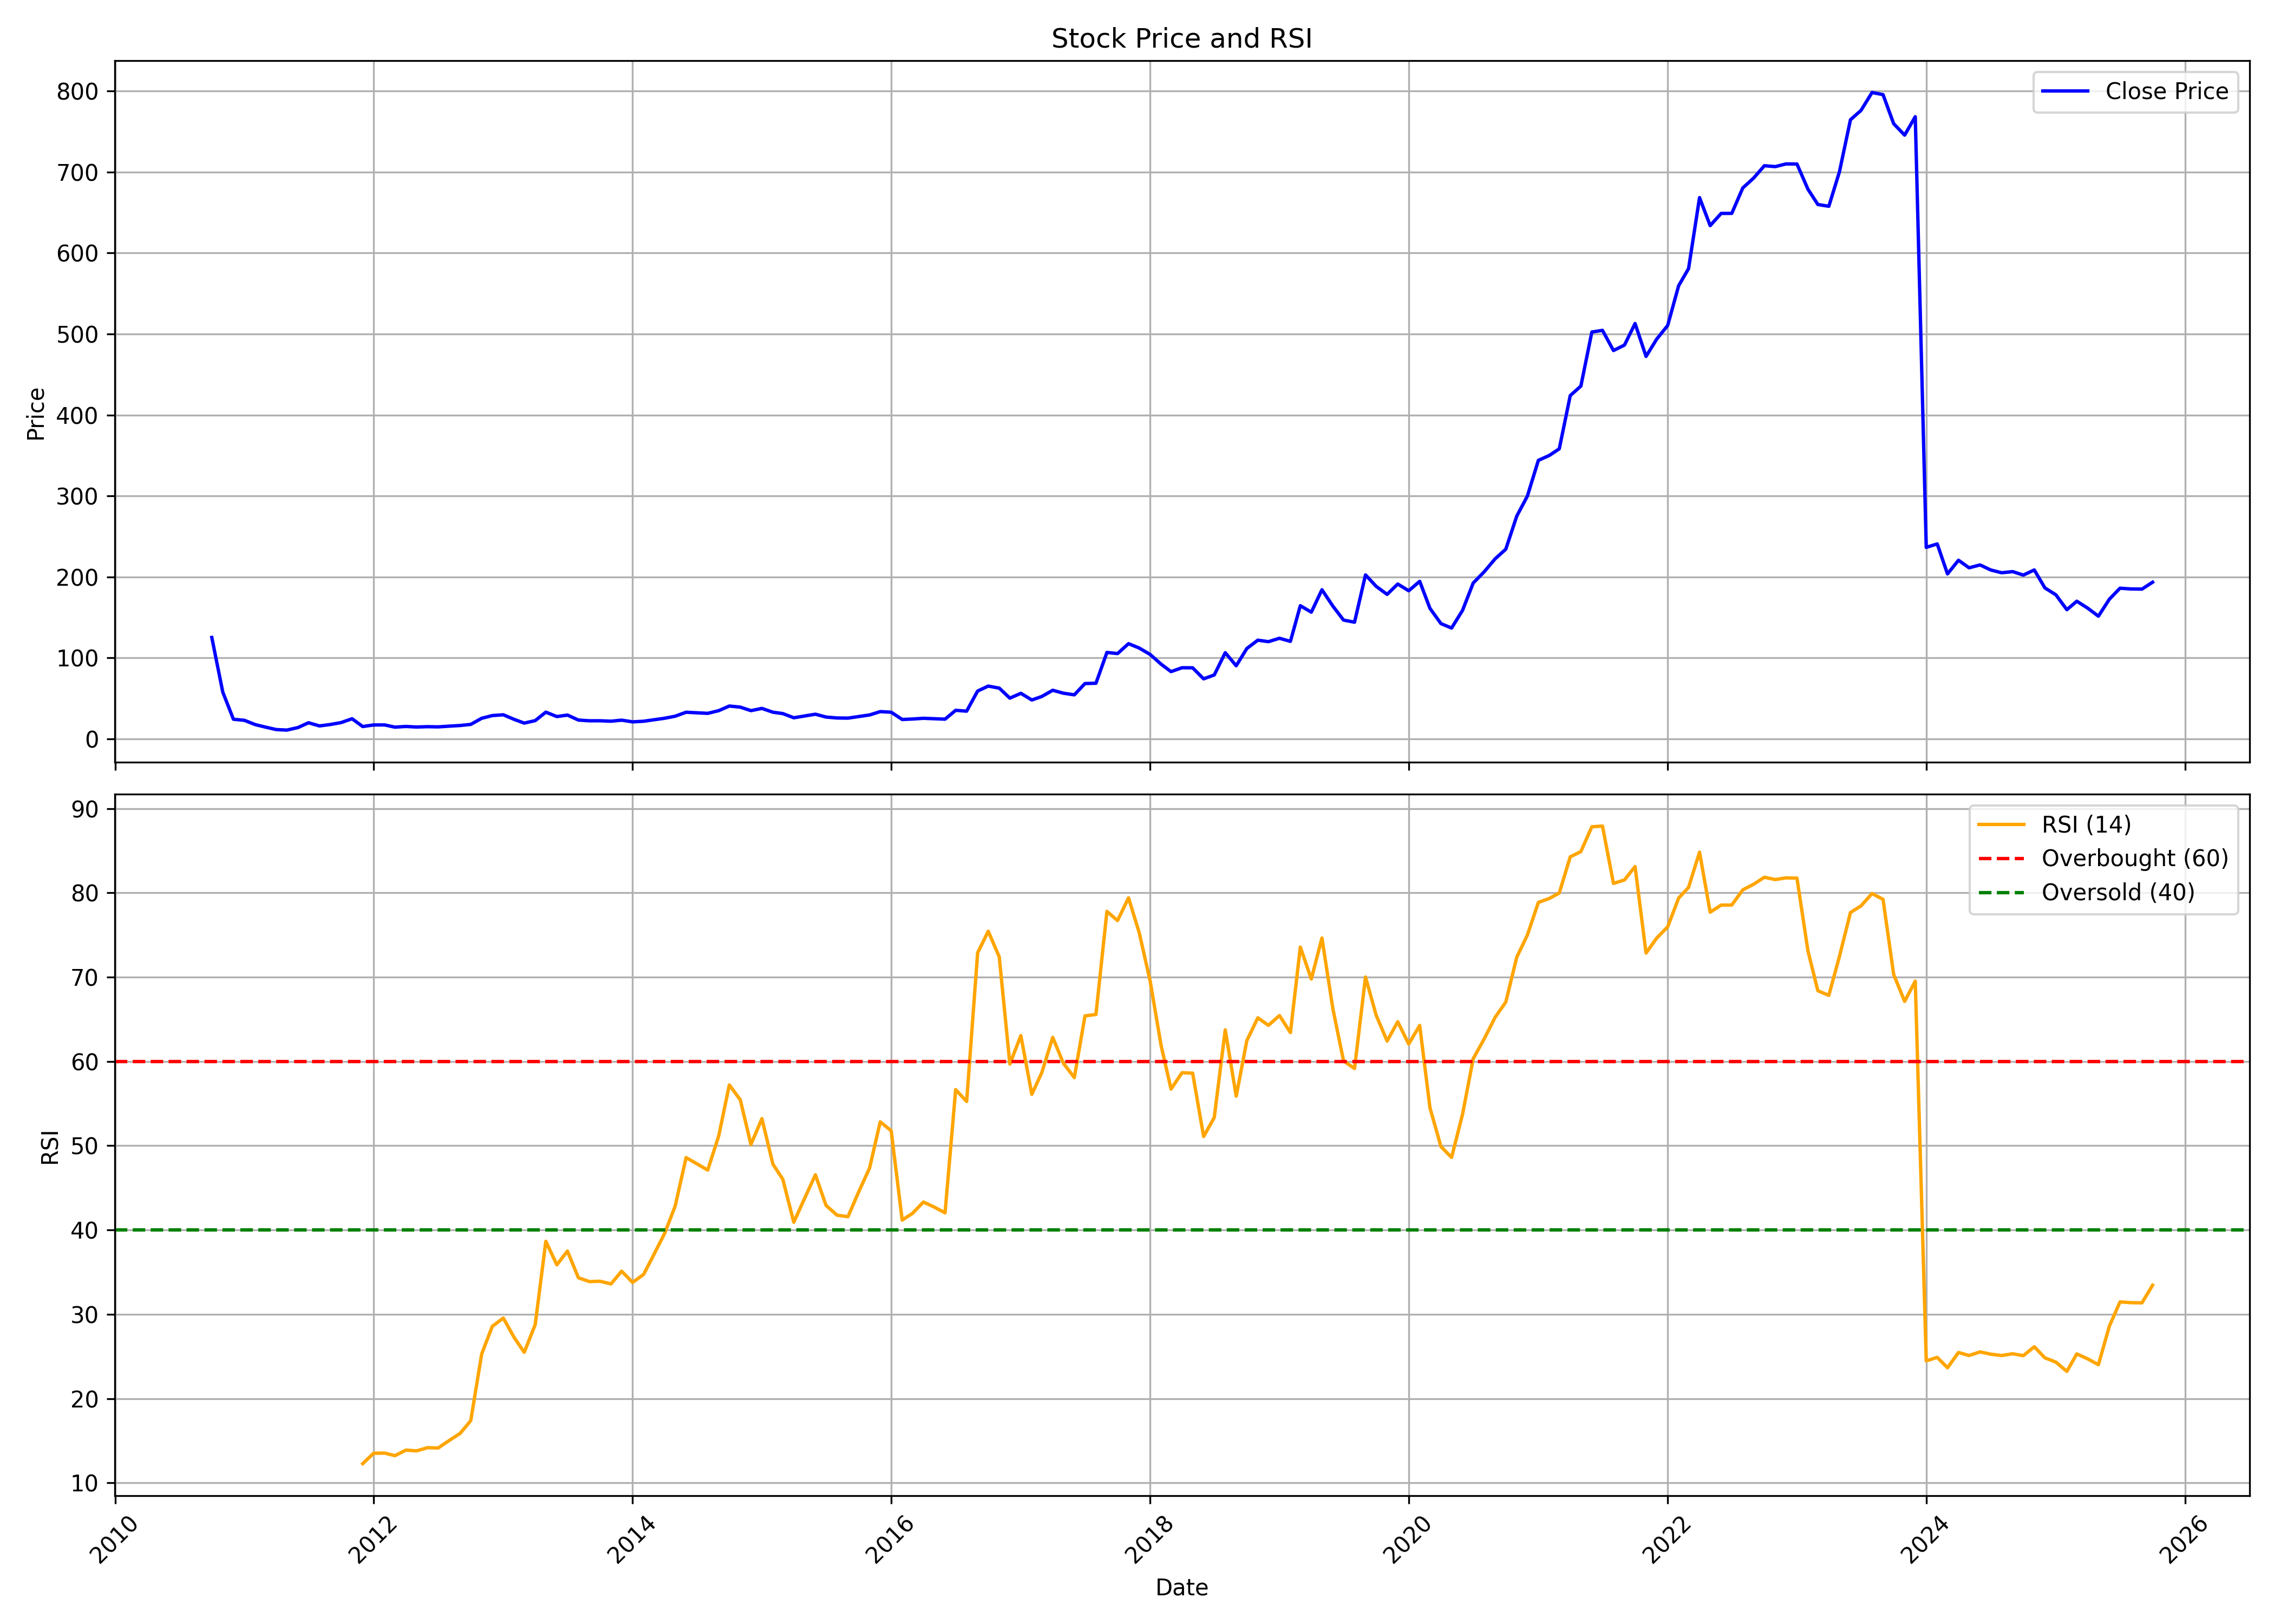

Values plotted in this chart, from the file beside it:
, date, symbol, open, high, low, close, volume, rsi
0, 2010-10-01, CGCL, 136, 149.6, 123.6, 125.3, 3961456, 
1, 2010-11-01, CGCL, 125.5, 132.1, 57.79, 57.79, 29648169, 
2, 2010-12-01, CGCL, 54.91, 54.91, 21.83, 24.31, 15188239, 
3, 2011-01-01, CGCL, 24, 24.88, 17.66, 22.96, 6484023, 
4, 2011-02-01, CGCL, 23.21, 24.95, 17.27, 17.62, 2776653, 
5, 2011-03-01, CGCL, 17.62, 17.97, 14.44, 14.63, 5463350, 
6, 2011-04-01, CGCL, 14.31, 15.91, 11, 11.53, 3209993, 
7, 2011-05-01, CGCL, 12.05, 12.05, 8.79, 10.91, 7224644, 
8, 2011-06-01, CGCL, 10.91, 15.85, 9.654, 13.97, 15375440, 
9, 2011-07-01, CGCL, 14.03, 20.9, 13.24, 19.95, 6585719, 
10, 2011-08-01, CGCL, 20.79, 23.2, 13.23, 16.04, 4082189, 
11, 2011-09-01, CGCL, 16.04, 22.29, 15.33, 17.81, 2209907, 
12, 2011-10-01, CGCL, 17.45, 20.93, 16.36, 20.16, 720701, 
13, 2011-11-01, CGCL, 19.13, 25.27, 15.04, 24.9, 1793139, 
14, 2011-12-01, CGCL, 26.55, 27.09, 14.67, 15.3, 4458038, 12.28
15, 2012-01-01, CGCL, 15.07, 20.61, 14.91, 17.23, 1896804, 13.52
16, 2012-02-01, CGCL, 17.54, 21.15, 16.71, 17.26, 2066462, 13.54
17, 2012-03-01, CGCL, 17.27, 17.64, 13.92, 14.52, 1267877, 13.23
18, 2012-04-01, CGCL, 14.67, 17.35, 12.25, 15.38, 5573527, 13.89
19, 2012-05-01, CGCL, 15.33, 18.16, 14.29, 14.68, 210884, 13.8
20, 2012-06-01, CGCL, 14.5, 17.17, 13.74, 15.11, 324339, 14.18
21, 2012-07-01, CGCL, 14.86, 15.85, 13.94, 14.85, 307878, 14.14
22, 2012-08-01, CGCL, 14.5, 19.37, 13.97, 15.75, 2397103, 15.03
23, 2012-09-01, CGCL, 15.49, 18.25, 15.49, 16.55, 226303, 15.87
24, 2012-10-01, CGCL, 16.57, 19.53, 15.89, 17.92, 384214, 17.38
25, 2012-11-01, CGCL, 17.62, 28.61, 17.38, 25.48, 2610888, 25.31
26, 2012-12-01, CGCL, 24.24, 33.67, 23.5, 28.82, 633026, 28.58
27, 2013-01-01, CGCL, 28.87, 32.28, 27.19, 29.8, 389502, 29.55
28, 2013-02-01, CGCL, 30.64, 31.06, 24.06, 24.06, 265548, 27.21
29, 2013-03-01, CGCL, 25.05, 25.78, 18.87, 19.52, 1227272, 25.49
30, 2013-04-01, CGCL, 20.47, 22.59, 19.12, 22.59, 1115573, 28.77
31, 2013-05-01, CGCL, 22.59, 33.04, 19.76, 33.04, 113409, 38.66
32, 2013-06-01, CGCL, 32.4, 33.52, 26.38, 27.6, 560955, 35.87
33, 2013-07-01, CGCL, 27.93, 31.28, 25.33, 29.42, 25359, 37.5
34, 2013-08-01, CGCL, 28.31, 28.31, 19.78, 23.28, 20841, 34.33
35, 2013-09-01, CGCL, 23.28, 24.77, 22.38, 22.38, 1858, 33.88
36, 2013-10-01, CGCL, 22.44, 25.22, 22.36, 22.41, 17134, 33.92
37, 2013-11-01, CGCL, 21.48, 24.67, 20.57, 21.85, 59462, 33.6
38, 2013-12-01, CGCL, 21.85, 26.34, 20, 23.14, 106459, 35.11
39, 2014-01-01, CGCL, 22.97, 24.65, 19.99, 21.07, 87147, 33.78
40, 2014-02-01, CGCL, 20.55, 24.06, 19.81, 21.81, 23931, 34.73
41, 2014-03-01, CGCL, 20.27, 24.96, 17.39, 23.53, 90966, 37
42, 2014-04-01, CGCL, 23.35, 26.35, 21.11, 25.49, 76741, 39.57
43, 2014-05-01, CGCL, 25.49, 30.45, 24.64, 28.02, 220714, 42.81
44, 2014-06-01, CGCL, 28.32, 37.36, 27.27, 32.93, 755611, 48.59
45, 2014-07-01, CGCL, 33.25, 35.12, 27.64, 32.25, 370373, 47.87
46, 2014-08-01, CGCL, 32.91, 36.64, 30.7, 31.56, 316464, 47.11
47, 2014-09-01, CGCL, 30.92, 36.04, 30.79, 34.89, 325141, 51.15
48, 2014-10-01, CGCL, 34.89, 44.52, 33.15, 40.6, 1516208, 57.21
49, 2014-11-01, CGCL, 41.9, 41.9, 36.54, 39.24, 385262, 55.44
50, 2014-12-01, CGCL, 38.84, 40.62, 32.55, 34.9, 243187, 50.14
51, 2015-01-01, CGCL, 34.63, 45.85, 34.63, 37.67, 524663, 53.21
52, 2015-02-01, CGCL, 37.43, 41.18, 32.22, 32.97, 133061, 47.82
53, 2015-03-01, CGCL, 33.1, 36.43, 29.9, 31.28, 115834, 46.02
54, 2015-04-01, CGCL, 32.39, 37.13, 23.32, 26.11, 804249, 40.92
55, 2015-05-01, CGCL, 26.11, 31.82, 26.11, 28.25, 257274, 43.7
56, 2015-06-01, CGCL, 28.22, 31.04, 24.74, 30.5, 148199, 46.55
57, 2015-07-01, CGCL, 30.21, 31.24, 23.77, 27, 1921075, 42.92
58, 2015-08-01, CGCL, 26.68, 30.63, 23.92, 25.85, 473640, 41.76
59, 2015-09-01, CGCL, 25.71, 29.96, 23.27, 25.68, 132053, 41.58
... 121 more rows
